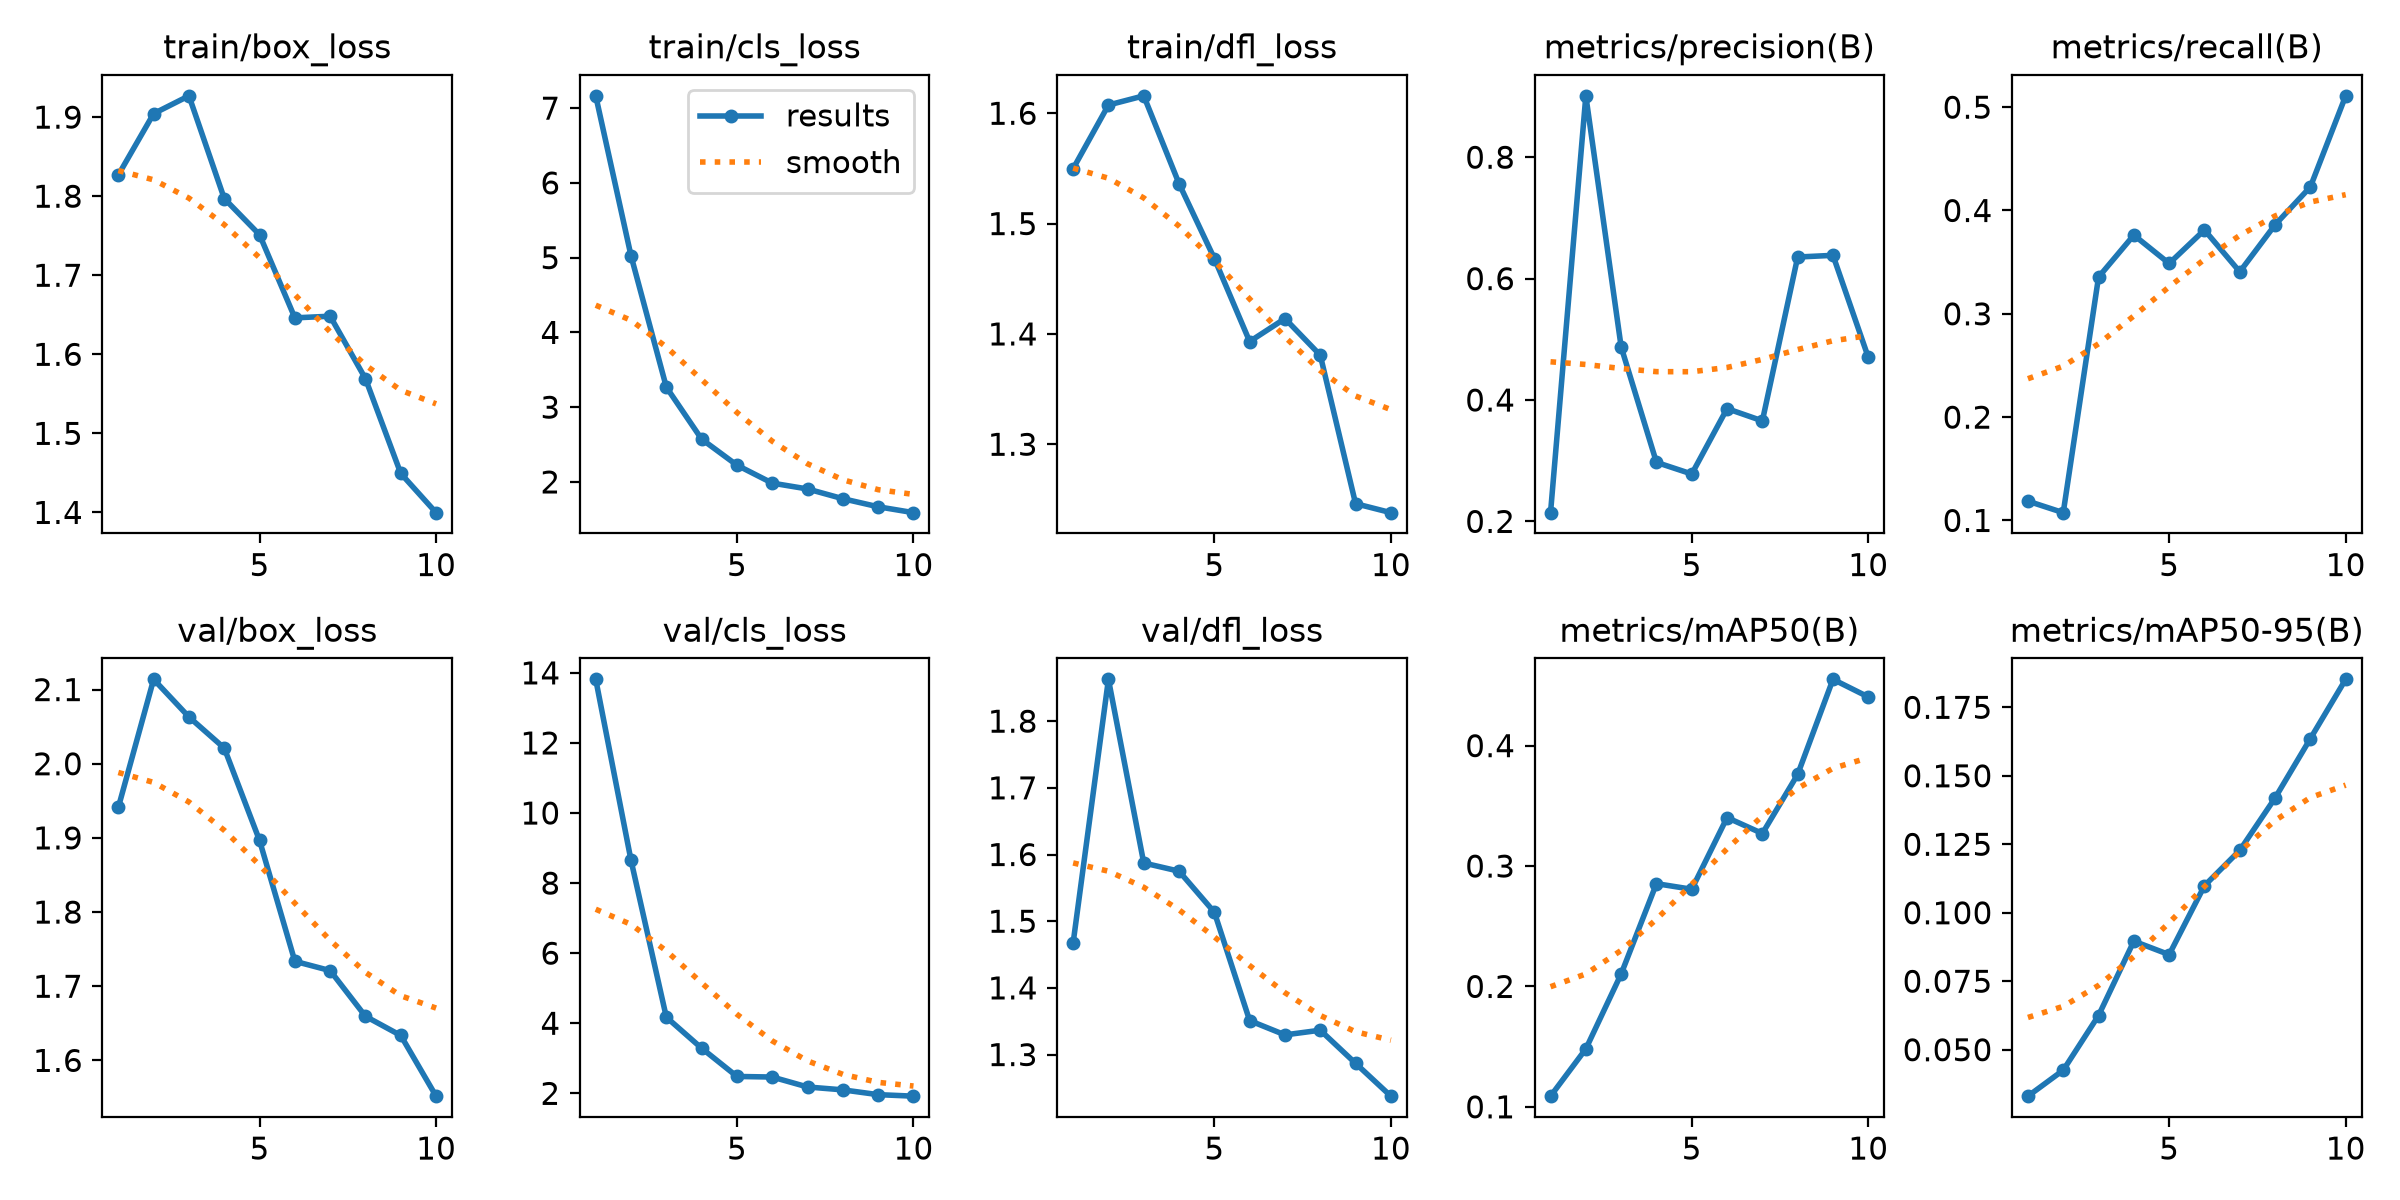

The data file committed next to this chart (first rows):
epoch, time, train/box_loss, train/cls_loss, train/dfl_loss, metrics/precision(B), metrics/recall(B), metrics/mAP50(B), metrics/mAP50-95(B), val/box_loss, val/cls_loss, val/dfl_loss, lr/pg0, lr/pg1, lr/pg2
1, 166.2, 1.827, 7.164, 1.55, 0.2144, 0.1187, 0.1089, 0.03305, 1.941, 13.82, 1.467, 0.0004757, 0.0004757, 0.0004757
2, 326.2, 1.904, 5.024, 1.607, 0.9011, 0.1075, 0.1481, 0.04253, 2.114, 8.647, 1.863, 0.0008578, 0.0008578, 0.0008578
3, 484.4, 1.927, 3.268, 1.616, 0.4875, 0.3356, 0.2103, 0.06249, 2.063, 4.173, 1.587, 0.001146, 0.001146, 0.001146
4, 657.9, 1.797, 2.572, 1.536, 0.2973, 0.3762, 0.2853, 0.08963, 2.021, 3.288, 1.575, 0.001005, 0.001005, 0.001005
5, 830.5, 1.751, 2.224, 1.468, 0.2781, 0.3487, 0.2807, 0.08471, 1.897, 2.482, 1.513, 0.0008631, 0.0008631, 0.0008631
6, 1005, 1.646, 1.984, 1.393, 0.3858, 0.3811, 0.3402, 0.1099, 1.734, 2.465, 1.351, 0.0007216, 0.0007216, 0.0007216
7, 1180, 1.648, 1.906, 1.414, 0.3656, 0.3407, 0.327, 0.1228, 1.721, 2.181, 1.33, 0.0005802, 0.0005802, 0.0005802
8, 1354, 1.569, 1.775, 1.381, 0.6355, 0.3861, 0.3761, 0.1419, 1.659, 2.099, 1.337, 0.0004387, 0.0004387, 0.0004387
9, 1543, 1.449, 1.667, 1.246, 0.6383, 0.4228, 0.4551, 0.1636, 1.634, 1.963, 1.287, 0.0002972, 0.0002972, 0.0002972
10, 1714, 1.4, 1.589, 1.238, 0.4703, 0.511, 0.4404, 0.1852, 1.552, 1.92, 1.238, 0.0001558, 0.0001558, 0.0001558
